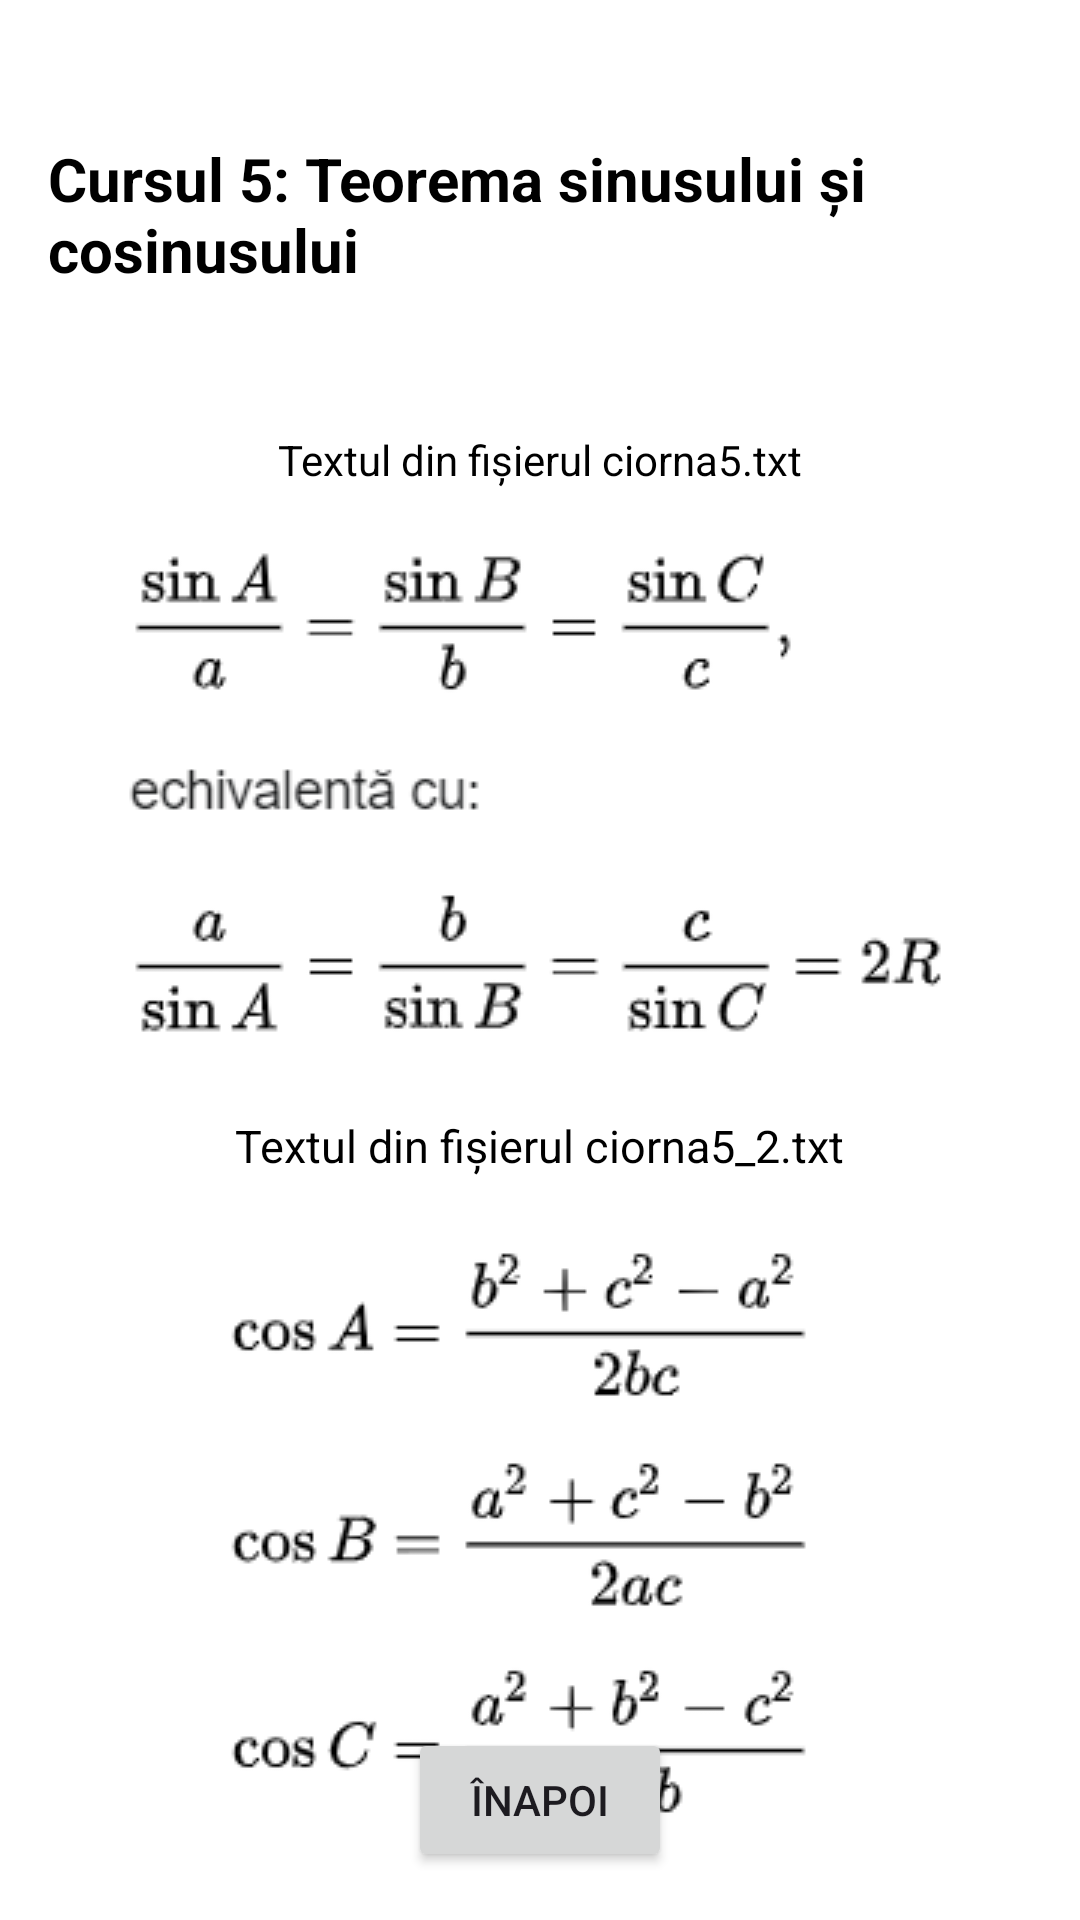

Android layout source for this screen:
<!-- AndroidManifest.xml: application theme Theme.ProiectCiornaPdm -->
<!-- res/layout/activity_course5.xml -->
<?xml version="1.0" encoding="utf-8"?>
<RelativeLayout xmlns:android="http://schemas.android.com/apk/res/android"
    android:layout_width="match_parent"
    android:layout_height="match_parent"
    android:background="#FFFFFF">

    <TextView
        android:id="@+id/titlu"
        android:layout_width="wrap_content"
        android:layout_height="wrap_content"
        android:textSize="20dp"
        android:textStyle="bold"
        android:textColor="@color/black"
        android:background="#FFFFFF"
        android:gravity="start"
        android:padding="16dp"
        android:text="Cursul 5: Teorema sinusului și cosinusului"
        android:layout_centerHorizontal="true"
        android:layout_marginTop="30dp"
        android:layout_alignParentStart="true"
        android:layout_alignParentTop="true" />

    <TextView
        android:id="@+id/textViewCourse5"
        android:layout_width="wrap_content"
        android:layout_height="wrap_content"
        android:textSize="14dp"
        android:textColor="@color/black"
        android:background="#FFFFFF"
        android:gravity="start"
        android:padding="16dp"
        android:text="Textul din fișierul ciorna5.txt"
        android:layout_centerHorizontal="true"
        android:layout_below="@id/titlu"
        android:layout_marginTop="15dp" />

    <ImageView
        android:id="@+id/imageView"
        android:layout_width="wrap_content"
        android:layout_height="wrap_content"
        android:layout_below="@id/textViewCourse5"
        android:layout_centerHorizontal="true"
        android:src="@drawable/fig5"/>

    <TextView
        android:id="@+id/textViewCourse5_2"
        android:layout_width="wrap_content"
        android:layout_height="wrap_content"
        android:textSize="15dp"
        android:layout_below="@id/imageView"
        android:textColor="@color/black"
        android:background="#FFFFFF"
        android:padding="16dp"
        android:text="Textul din fișierul ciorna5_2.txt"
        android:layout_centerHorizontal="true" />

    <ImageView
        android:id="@+id/imageView2"
        android:layout_width="wrap_content"
        android:layout_height="wrap_content"
        android:layout_below="@id/textViewCourse5_2"
        android:layout_centerHorizontal="true"
        android:src="@drawable/fig5_2" />

    <Button
        android:id="@+id/buttonBack"
        android:layout_width="wrap_content"
        android:layout_height="wrap_content"
        android:layout_centerHorizontal="true"
        android:layout_alignParentBottom="true"
        android:layout_marginBottom="16dp"
        android:text="Înapoi" />

</RelativeLayout>
<!-- resources referenced by this layout -->
<resources>
  <!-- drawable fig5: png bitmap (drawable, 10693 bytes) -->
  <!-- drawable fig5_2: png bitmap (drawable, 10811 bytes) -->
  <style name="Theme.ProiectCiornaPdm" parent="Base.Theme.ProiectCiornaPdm" />
  <style name="Base.Theme.ProiectCiornaPdm" parent="Theme.Material3.DayNight.NoActionBar">
          
          
      </style>
  <!-- not gathered from this repository: default colours our renderer supplied (Android Studio template values) -->
  <color name="black">#FF000000</color>
</resources>
